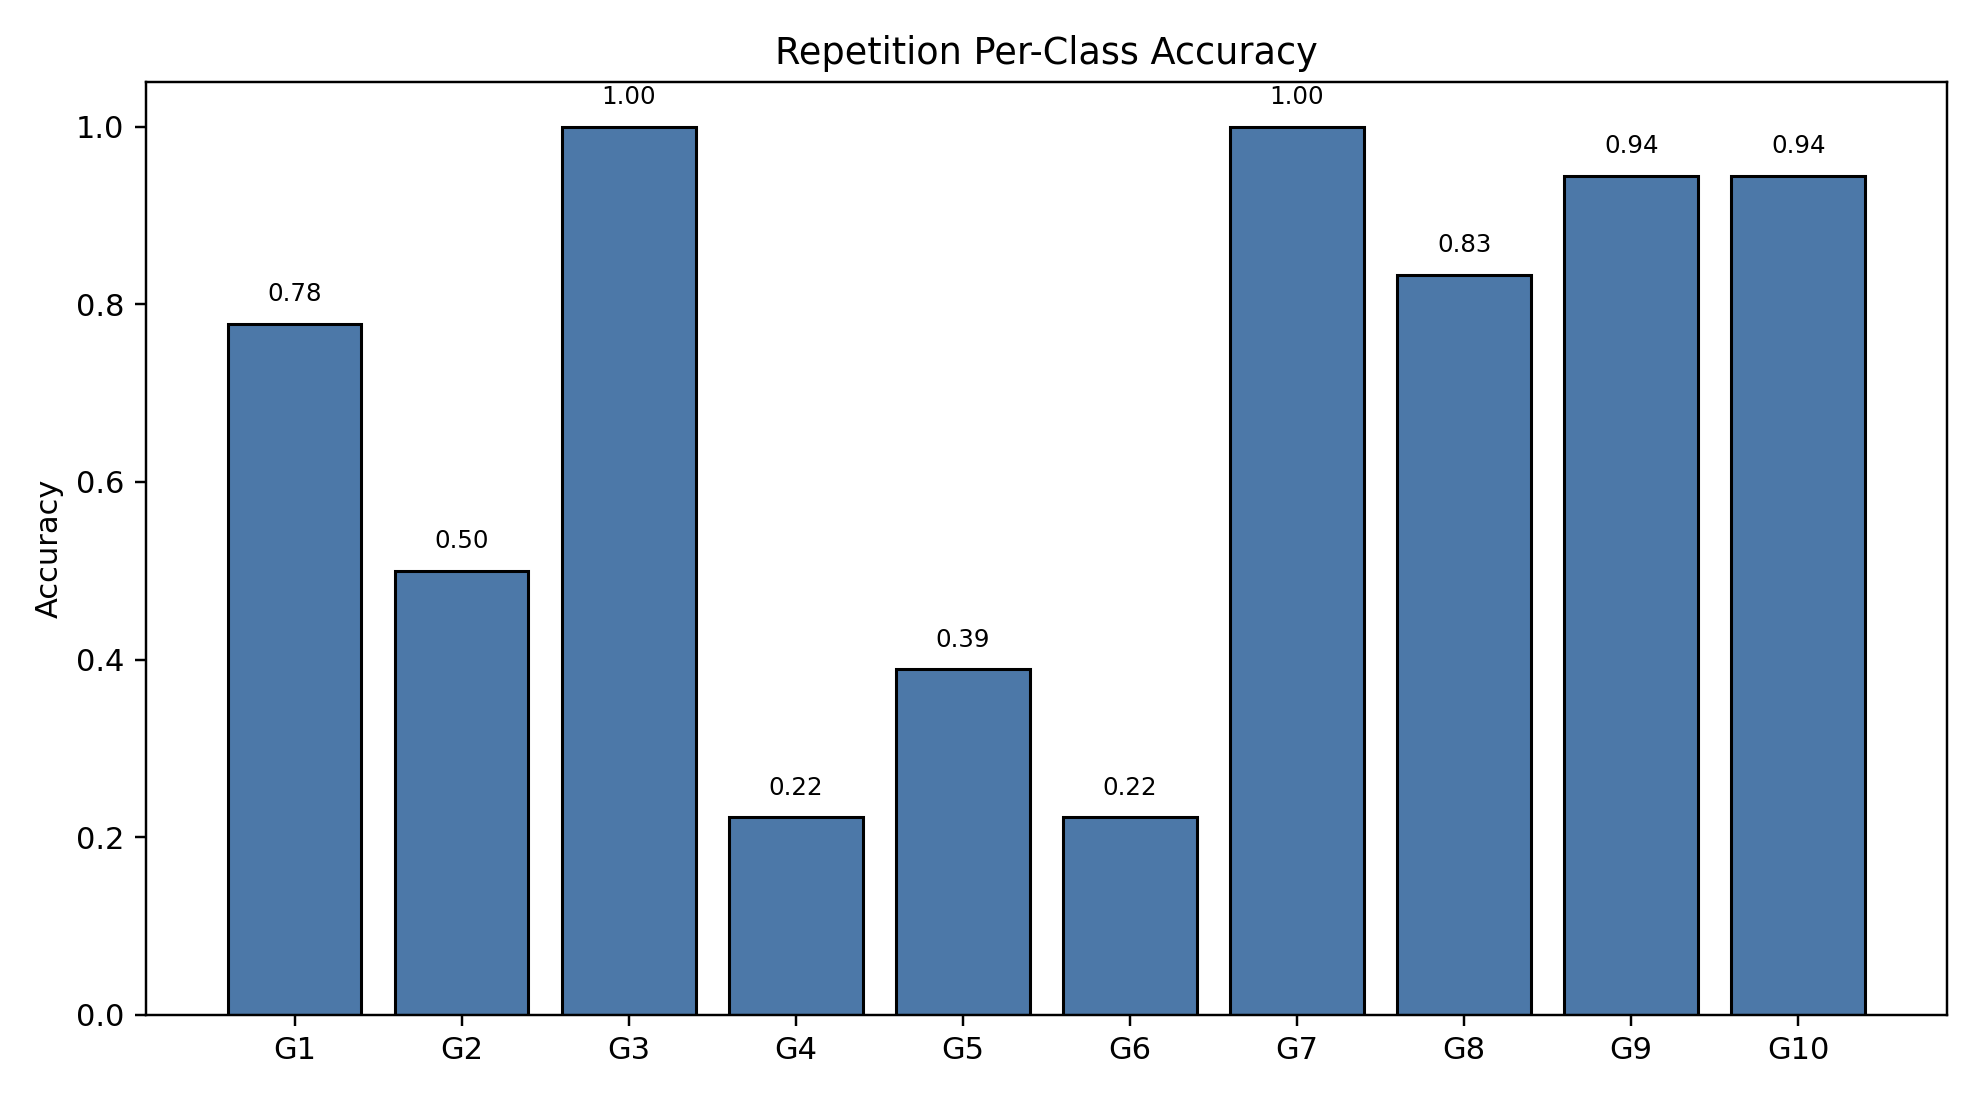

The data file committed next to this chart (first rows):
class_index, gesture_id, support, correct, accuracy
0, 1, 18, 14, 0.7778
1, 2, 18, 9, 0.5
2, 3, 18, 18, 1.0
3, 4, 18, 4, 0.2222
4, 5, 18, 7, 0.3889
5, 6, 18, 4, 0.2222
6, 7, 18, 18, 1.0
7, 8, 18, 15, 0.8333
8, 9, 18, 17, 0.9444
9, 10, 18, 17, 0.9444
